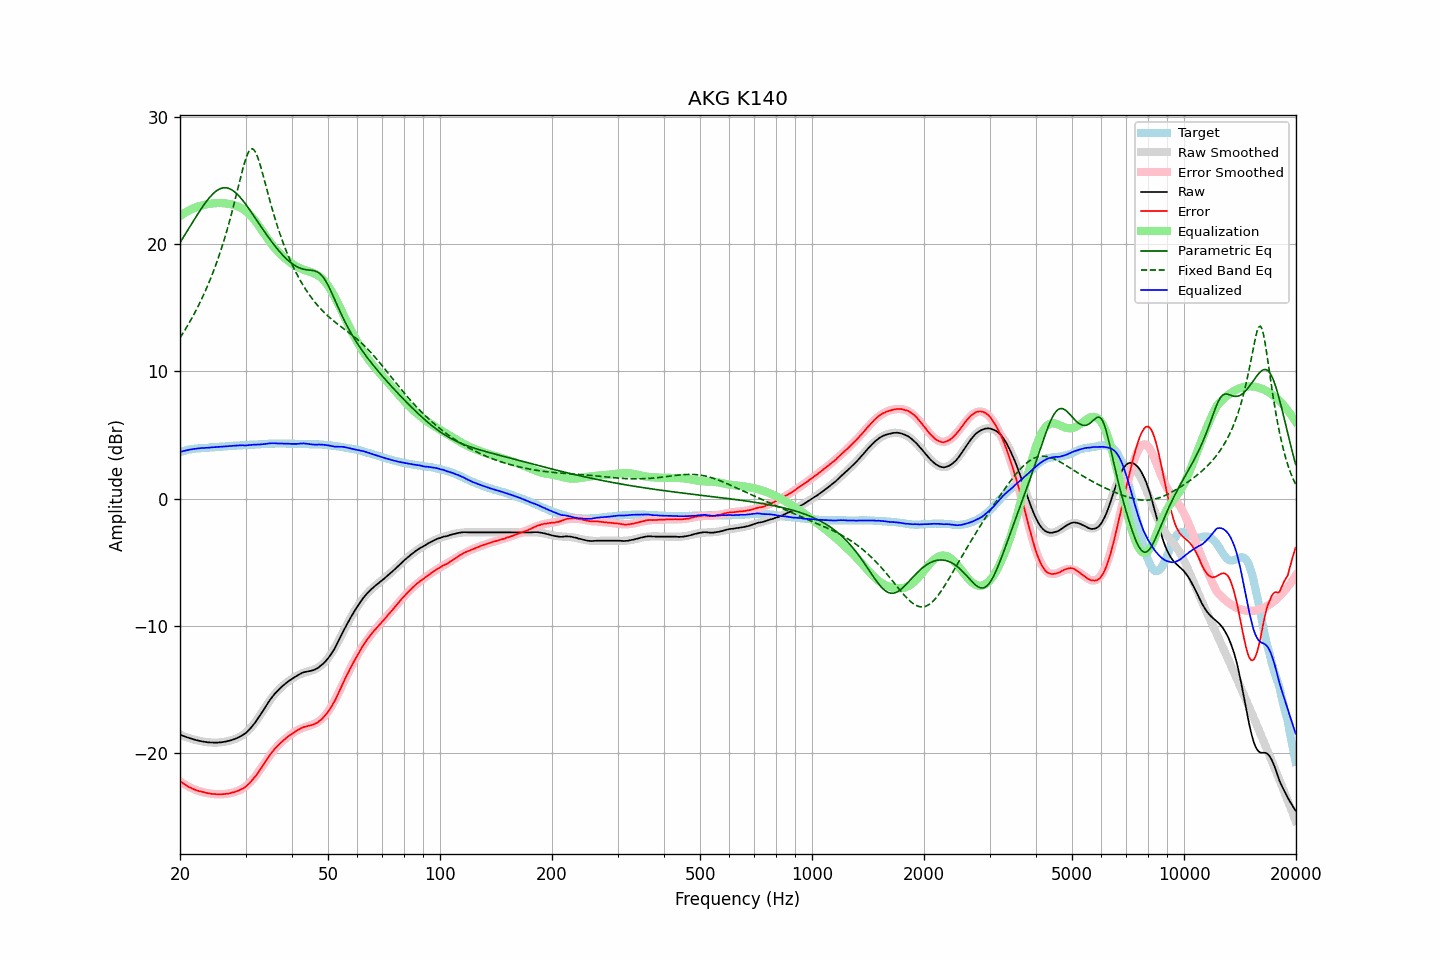

Source data for this figure (header and first rows):
frequency, raw, error, smoothed, error_smoothed, equalization, parametric_eq, fixed_band_eq, equalized_raw, equalized_smoothed, target
20.00, -18.54, -22.20, -18.54, -22.22, 22.22, 20.12, 12.64, 3.67, 3.68, 3.65
20.20, -18.59, -22.29, -18.59, -22.30, 22.30, 20.32, 12.83, 3.71, 3.71, 3.69
20.40, -18.64, -22.38, -18.64, -22.38, 22.38, 20.52, 13.03, 3.74, 3.74, 3.74
20.61, -18.69, -22.46, -18.69, -22.46, 22.46, 20.73, 13.24, 3.77, 3.77, 3.76
20.81, -18.74, -22.55, -18.74, -22.54, 22.54, 20.93, 13.45, 3.79, 3.80, 3.81
21.02, -18.78, -22.63, -18.79, -22.61, 22.61, 21.14, 13.66, 3.82, 3.82, 3.84
21.23, -18.82, -22.69, -18.83, -22.67, 22.67, 21.34, 13.88, 3.85, 3.85, 3.86
21.44, -18.86, -22.75, -18.87, -22.74, 22.74, 21.55, 14.10, 3.87, 3.87, 3.89
21.66, -18.90, -22.81, -18.91, -22.80, 22.80, 21.75, 14.33, 3.89, 3.89, 3.90
21.87, -18.94, -22.86, -18.94, -22.85, 22.85, 21.96, 14.56, 3.91, 3.91, 3.92
22.09, -18.97, -22.91, -18.97, -22.90, 22.90, 22.16, 14.81, 3.93, 3.93, 3.93
22.31, -19.00, -22.95, -19.00, -22.95, 22.95, 22.36, 15.05, 3.94, 3.94, 3.94
22.54, -19.03, -22.99, -19.03, -22.99, 22.99, 22.55, 15.31, 3.96, 3.96, 3.95
22.76, -19.05, -23.02, -19.06, -23.03, 23.03, 22.75, 15.56, 3.97, 3.97, 3.96
22.99, -19.08, -23.05, -19.08, -23.06, 23.06, 22.93, 15.83, 3.98, 3.98, 3.96
23.22, -19.10, -23.08, -19.10, -23.09, 23.09, 23.11, 16.11, 3.98, 3.98, 3.97
23.45, -19.12, -23.11, -19.12, -23.12, 23.12, 23.29, 16.39, 3.99, 3.99, 3.98
23.69, -19.14, -23.14, -19.14, -23.14, 23.14, 23.46, 16.68, 4.00, 4.00, 3.99
23.92, -19.15, -23.16, -19.15, -23.16, 23.16, 23.61, 16.98, 4.01, 4.01, 4.01
24.16, -19.16, -23.19, -19.16, -23.18, 23.18, 23.76, 17.29, 4.02, 4.02, 4.02
24.40, -19.16, -23.21, -19.17, -23.20, 23.20, 23.90, 17.61, 4.03, 4.03, 4.04
24.65, -19.17, -23.21, -19.17, -23.21, 23.21, 24.02, 17.93, 4.04, 4.04, 4.03
24.89, -19.17, -23.22, -19.17, -23.22, 23.22, 24.13, 18.27, 4.05, 4.05, 4.04
25.14, -19.17, -23.23, -19.17, -23.23, 23.23, 24.22, 18.62, 4.06, 4.06, 4.05
25.39, -19.16, -23.23, -19.16, -23.23, 23.23, 24.30, 18.98, 4.07, 4.07, 4.07
25.65, -19.15, -23.24, -19.15, -23.23, 23.23, 24.36, 19.36, 4.08, 4.08, 4.08
25.91, -19.14, -23.23, -19.14, -23.23, 23.23, 24.40, 19.75, 4.09, 4.09, 4.08
26.16, -19.12, -23.22, -19.12, -23.22, 23.22, 24.43, 20.15, 4.10, 4.10, 4.09
26.43, -19.10, -23.21, -19.10, -23.21, 23.21, 24.43, 20.56, 4.11, 4.11, 4.10
26.69, -19.07, -23.19, -19.08, -23.19, 23.19, 24.42, 20.99, 4.12, 4.12, 4.11
26.96, -19.04, -23.18, -19.05, -23.17, 23.17, 24.39, 21.44, 4.13, 4.13, 4.13
27.23, -19.01, -23.16, -19.02, -23.15, 23.15, 24.35, 21.89, 4.14, 4.13, 4.14
27.50, -18.97, -23.12, -18.98, -23.13, 23.13, 24.28, 22.37, 4.15, 4.14, 4.14
27.77, -18.93, -23.08, -18.94, -23.10, 23.10, 24.20, 22.85, 4.16, 4.15, 4.15
28.05, -18.89, -23.06, -18.90, -23.06, 23.06, 24.11, 23.35, 4.17, 4.16, 4.16
28.33, -18.83, -23.00, -18.85, -23.02, 23.02, 24.00, 23.86, 4.18, 4.17, 4.16
28.62, -18.78, -22.96, -18.79, -22.97, 22.97, 23.88, 24.37, 4.18, 4.18, 4.17
28.90, -18.72, -22.91, -18.73, -22.91, 22.91, 23.74, 24.89, 4.19, 4.19, 4.18
29.19, -18.65, -22.84, -18.65, -22.85, 22.85, 23.60, 25.39, 4.19, 4.19, 4.18
29.48, -18.57, -22.79, -18.57, -22.77, 22.77, 23.44, 25.88, 4.20, 4.20, 4.21
29.78, -18.50, -22.71, -18.48, -22.69, 22.69, 23.28, 26.33, 4.18, 4.21, 4.20
30.08, -18.42, -22.63, -18.38, -22.59, 22.59, 23.11, 26.74, 4.18, 4.21, 4.21
30.38, -18.29, -22.50, -18.27, -22.49, 22.49, 22.94, 27.07, 4.20, 4.22, 4.21
30.68, -18.15, -22.39, -18.14, -22.37, 22.37, 22.76, 27.32, 4.22, 4.23, 4.23
30.99, -18.03, -22.26, -18.01, -22.24, 22.24, 22.58, 27.46, 4.22, 4.23, 4.23
31.30, -17.87, -22.10, -17.86, -22.10, 22.10, 22.39, 27.50, 4.24, 4.24, 4.23
31.61, -17.70, -21.95, -17.71, -21.95, 21.95, 22.21, 27.41, 4.25, 4.25, 4.24
31.93, -17.56, -21.81, -17.54, -21.79, 21.79, 22.02, 27.22, 4.24, 4.26, 4.25
32.24, -17.37, -21.63, -17.36, -21.62, 21.62, 21.83, 26.94, 4.25, 4.26, 4.26
32.57, -17.19, -21.46, -17.18, -21.45, 21.45, 21.64, 26.59, 4.26, 4.27, 4.27
32.89, -17.00, -21.28, -16.98, -21.26, 21.26, 21.45, 26.18, 4.26, 4.28, 4.27
33.22, -16.80, -21.09, -16.79, -21.08, 21.08, 21.27, 25.74, 4.27, 4.29, 4.28
33.55, -16.60, -20.90, -16.60, -20.89, 20.89, 21.08, 25.27, 4.29, 4.29, 4.29
33.89, -16.40, -20.71, -16.41, -20.70, 20.70, 20.90, 24.79, 4.30, 4.30, 4.30
34.23, -16.20, -20.51, -16.22, -20.52, 20.52, 20.72, 24.31, 4.31, 4.30, 4.30
34.57, -16.00, -20.32, -16.03, -20.34, 20.34, 20.54, 23.84, 4.34, 4.31, 4.31
34.92, -15.82, -20.13, -15.85, -20.17, 20.17, 20.37, 23.37, 4.35, 4.32, 4.31
35.27, -15.65, -19.97, -15.68, -20.00, 20.00, 20.19, 22.92, 4.35, 4.32, 4.32
35.62, -15.48, -19.81, -15.51, -19.83, 19.83, 20.03, 22.48, 4.35, 4.33, 4.32
35.97, -15.32, -19.65, -15.35, -19.68, 19.68, 19.87, 22.05, 4.36, 4.33, 4.32
... 635 more rows
